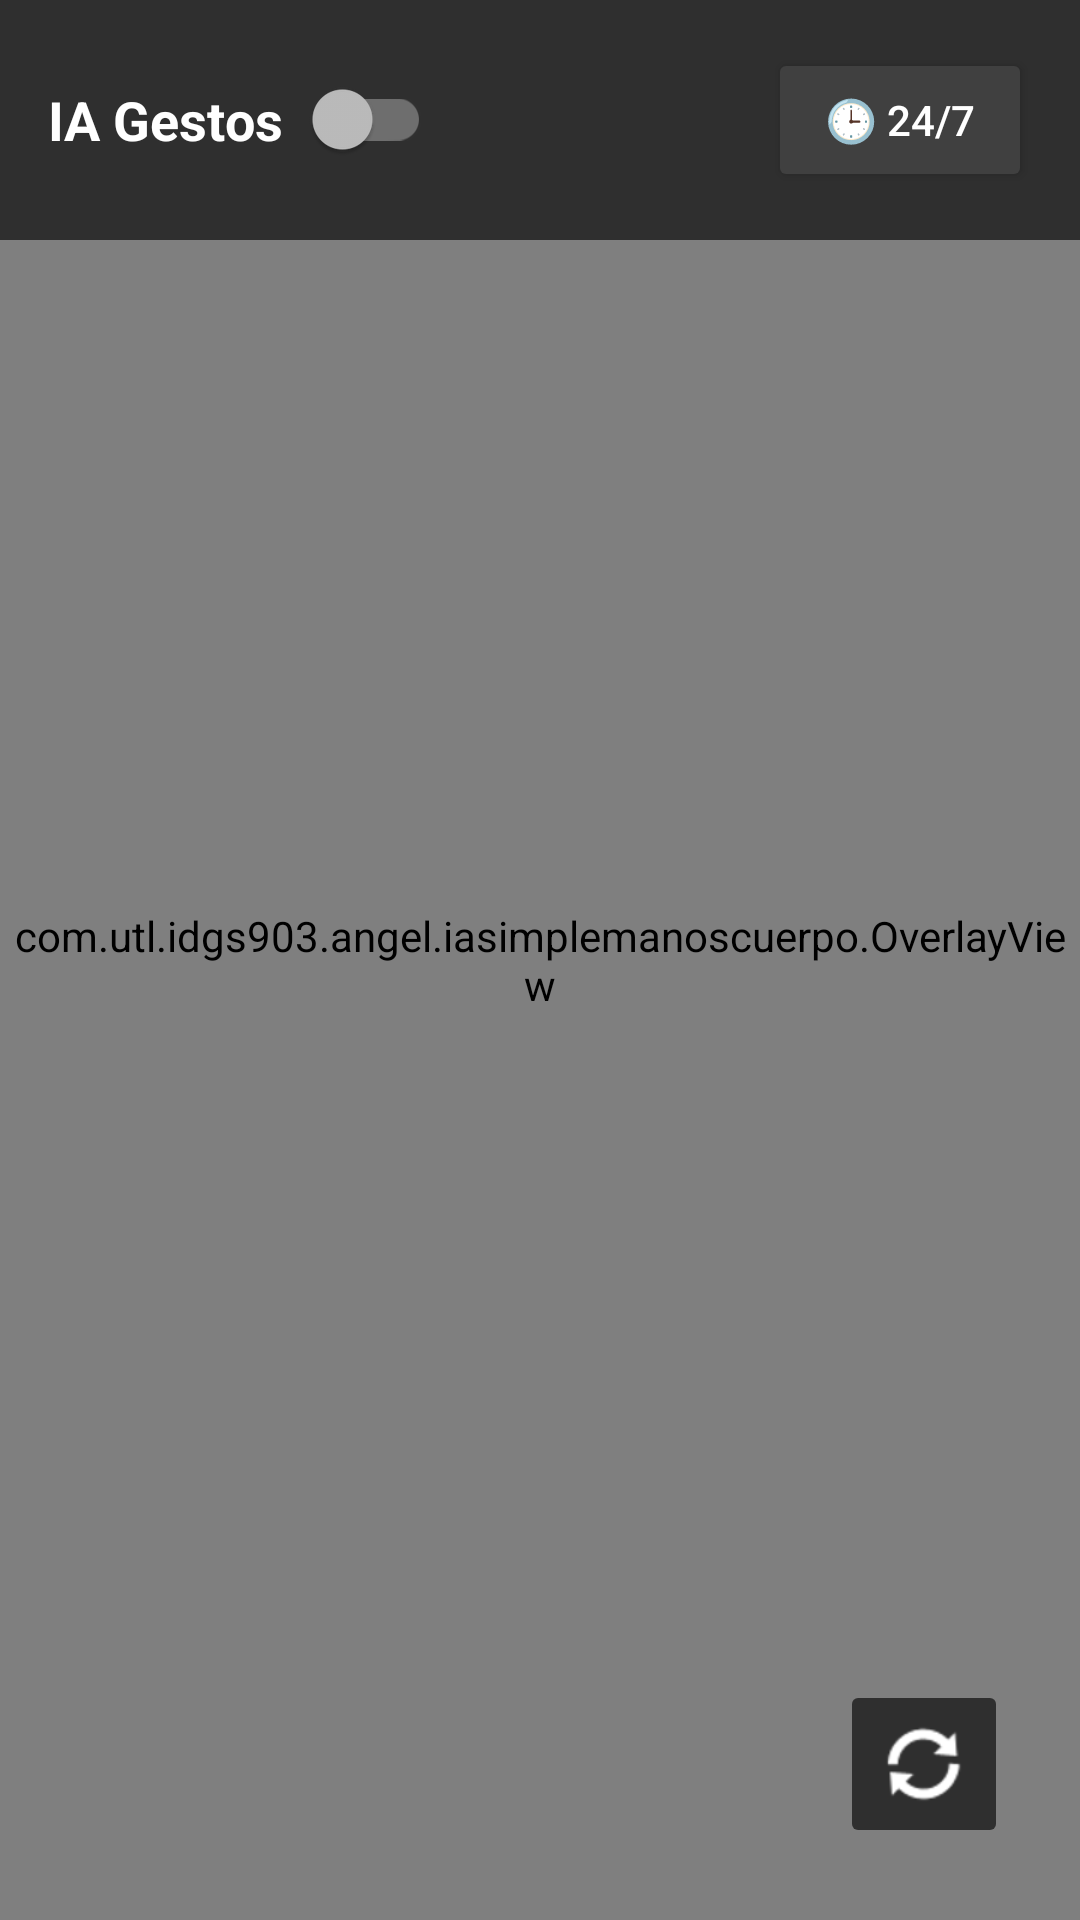

Android layout source for this screen:
<!-- AndroidManifest.xml: activity theme Theme.AppCompat.NoActionBar -->
<!-- res/layout/activity_main.xml -->
<?xml version="1.0" encoding="utf-8"?>
<androidx.constraintlayout.widget.ConstraintLayout xmlns:android="http://schemas.android.com/apk/res/android"
    xmlns:app="http://schemas.android.com/apk/res-auto"
    xmlns:tools="http://schemas.android.com/tools"
    android:layout_width="match_parent"
    android:layout_height="match_parent"
    tools:context=".MainActivity">

    <ImageView
        android:id="@+id/viewFinder"
        android:layout_width="match_parent"
        android:layout_height="match_parent"
        android:scaleType="centerCrop" />

    <com.utl.idgs903.angel.iasimplemanoscuerpo.OverlayView
        android:id="@+id/overlayView"
        android:layout_width="match_parent"
        android:layout_height="match_parent" />

    <LinearLayout
        android:layout_width="match_parent"
        android:layout_height="wrap_content"
        android:orientation="horizontal"
        android:background="#A0000000"
        android:padding="16dp"
        android:gravity="center_vertical"
        app:layout_constraintTop_toTopOf="parent"
        app:layout_constraintStart_toStartOf="parent"
        app:layout_constraintEnd_toEndOf="parent">

        <androidx.appcompat.widget.SwitchCompat
            android:id="@+id/switchService"
            android:layout_width="wrap_content"
            android:layout_height="wrap_content"
            android:text="IA Gestos"
            android:textColor="@android:color/white"
            android:textSize="18sp"
            android:textStyle="bold"
            app:switchPadding="10dp" />

        <Space
            android:layout_width="0dp"
            android:layout_height="wrap_content"
            android:layout_weight="1" />

        <Button
            android:id="@+id/btnSchedule"
            android:layout_width="wrap_content"
            android:layout_height="wrap_content"
            android:text="🕒 24/7"
            android:backgroundTint="#404040"
            android:textColor="@android:color/white"
            android:textSize="14sp" />
    </LinearLayout>

    <ImageButton
        android:id="@+id/btnSwitchCamera"
        android:layout_width="56dp"
        android:layout_height="56dp"
        android:layout_margin="24dp"
        android:backgroundTint="#A0000000"
        android:src="@android:drawable/ic_popup_sync"
        app:tint="@android:color/white"
        app:layout_constraintBottom_toBottomOf="parent"
        app:layout_constraintEnd_toEndOf="parent" />

</androidx.constraintlayout.widget.ConstraintLayout>
<!-- resources referenced by this layout -->
<resources>

</resources>
